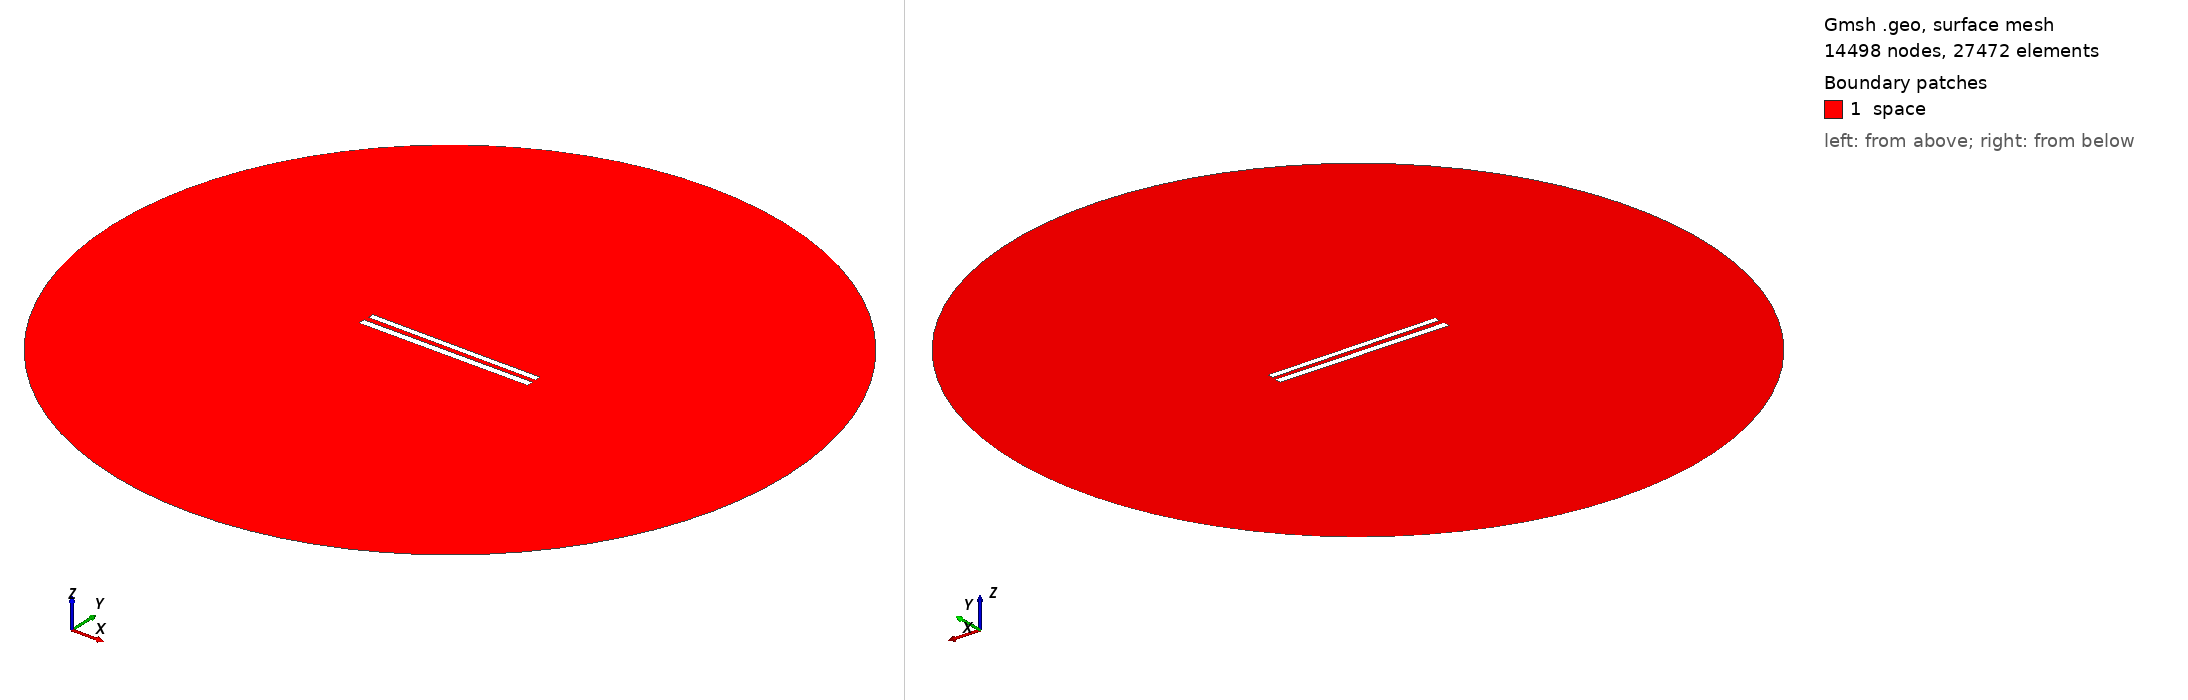

Gmsh geometry script, surface-meshed: 14498 nodes, 27472 surface elements. Boundary patches (legend numbers): 1 space. Left view from above one corner, right view from below the opposite corner. Legend entries are the model's physical surfaces. The drawing asked Gmsh for element sizes between 1% and 20% of the model's largest extent; the script's own settings can give other sizes.

=== 297.geo (drawn) ===
// Set the geometry kernel
SetFactory("OpenCASCADE");

//---------------------------------------
// Rectangles
//---------------------------------------

// Rectangle 1 (top)
Point(1) = {-49.78888888888889, 1.461111111111111, 0, 1.0};
Point(2) = {49.78888888888889, 1.461111111111111, 0, 1.0};
Point(3) = {49.78888888888889, 5.038888888888889, 0, 1.0};
Point(4) = {-49.78888888888889, 5.038888888888889, 0, 1.0};

Line(1) = {1, 2};
Line(2) = {2, 3};
Line(3) = {3, 4};
Line(4) = {4, 1};

Line Loop(1) = {1, 2, 3, 4};
Plane Surface(1) = {1};

Rotate { {0, 0, 1}, {0,  1.25,  0}, -0.006 } {
  Surface{1};
}

// Rectangle 2 (bottom)
Point(5) = {-50,-1.25, 0, 1.0};
Point(6) = { 50,-1.25, 0, 1.0};
Point(7) = { 50,-5.25, 0, 1.0};
Point(8) = {-50,-5.25, 0, 1.0};

Line(5) = {5, 6};
Line(6) = {6, 7};
Line(7) = {7, 8};
Line(8) = {8, 5};

Line Loop(2) = {5, 6, 7, 8};
Plane Surface(2) = {2}; 


//---------------------------------------
// Circle
//---------------------------------------

// Define points
Point(9) = {0, 0, 0};        // Center
Point(10) = {200, 0, 0};     // Start point
Point(11) = {0, 200, 0};     // 90 degrees
Point(12) = {-200, 0, 0};    // 180 degrees
Point(13) = {0, -200, 0};    // 270 degrees

// Define circle arcs (each needs start, center, end)
Circle(9) = {10, 9, 11};
Circle(10) = {11, 9, 12};
Circle(11) = {12, 9, 13};
Circle(12) = {13, 9, 10};

// Define curve loop and surface if needed
Curve Loop(3) = {9, 10, 11, 12};
Surface(3) = {3};

// Subtract Rectangles from Circle
BooleanDifference{ Surface{3}; Delete; }{ Surface{1}; Surface{2}; Delete; }

//---------------------------------------
// Transfinite Lines and Surface
//---------------------------------------
r = 7;
Transfinite Line {1, 3} = 50*r Using Progression 1;
Transfinite Line {2, 4} = 2*r Using Progression 1;
Transfinite Line {5, 7} = 50*r Using Progression 1;
Transfinite Line {6, 8} = 2*r Using Progression 1;
Transfinite Line {9, 10, 11, 12} = 20 Using Progression 1;

//---------------------------------------
// Define Physical Groups
//---------------------------------------                

//--- Physical Curves
// Physical groups for boundaries
Physical Line("force_segment", 10) = {1};
Physical Line("upper_plate", 11) = {2, 3, 4};
Physical Line("lower_plate", 12) = {5, 6, 7, 8};
Physical Line("boundary", 20) = {9, 10, 11, 12};

//--- Physical Surfaces
Physical Surface("space", 30) = {3};

//---------------------------------------
// 6. Generate the Mesh
//---------------------------------------
Mesh 2;  // 2D mesh generation
